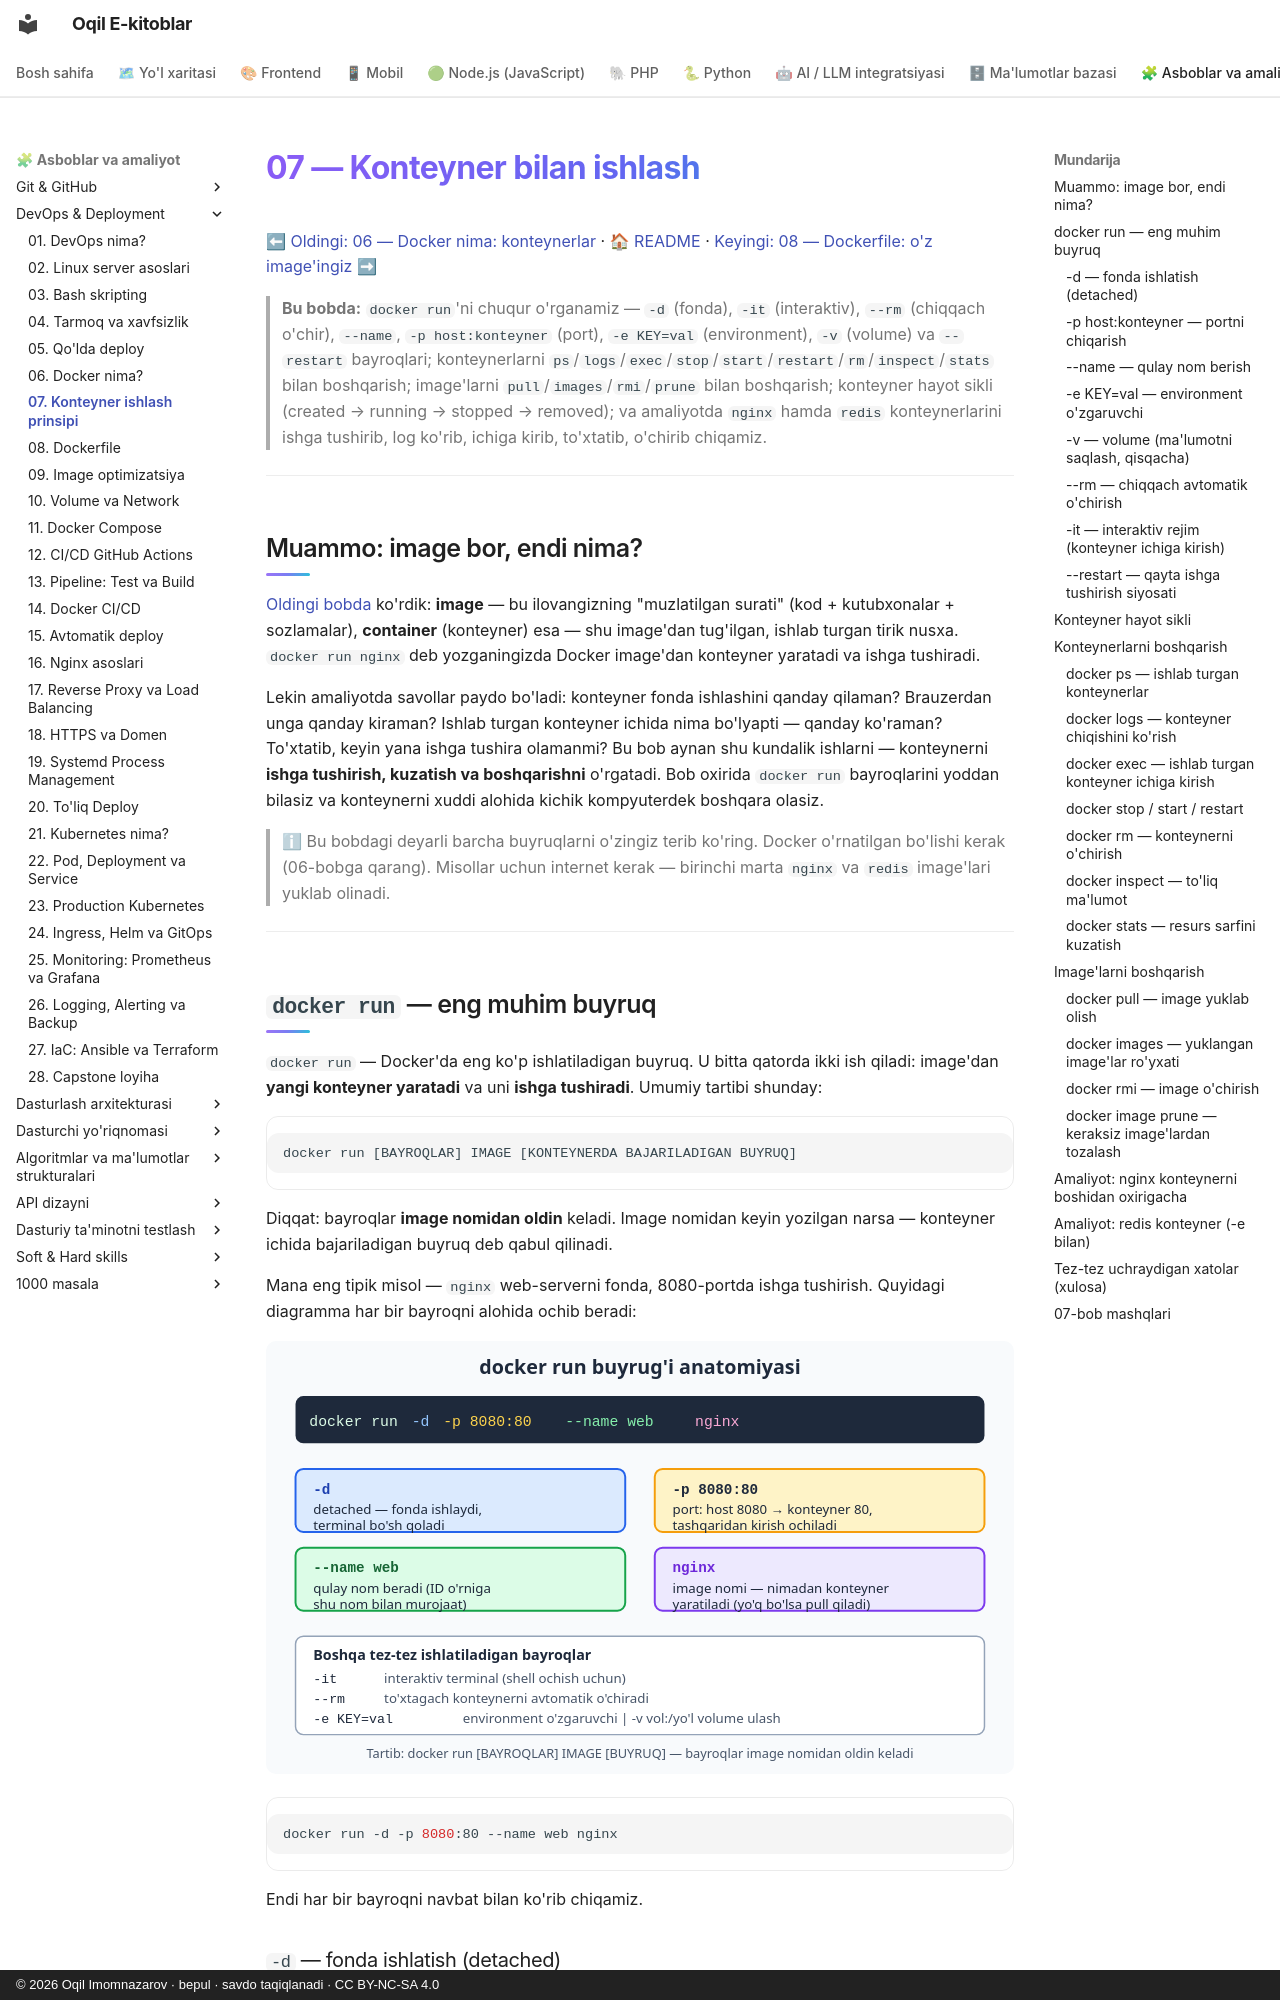

repository: iOqil/e-book · page: devops/07-konteyner-ishlash/index.html · generator: mkdocs · copyright: © 2026 Oqil Imomnazarov · bepul · savdo taqiqlanadi · CC BY-NC-SA 4.0

# 07 — Konteyner bilan ishlash

[⬅ Oldingi: 06 — Docker nima: konteynerlar](./06-docker-nima.md) · [🏠 README](./README.md) · [Keyingi: 08 — Dockerfile: o'z image'ingiz ➡](./08-dockerfile.md)

> **Bu bobda:** `docker run`'ni chuqur o'rganamiz — `-d` (fonda), `-it` (interaktiv), `--rm` (chiqqach o'chir), `--name`, `-p host:konteyner` (port), `-e KEY=val` (environment), `-v` (volume) va `--restart` bayroqlari; konteynerlarni `ps`/`logs`/`exec`/`stop`/`start`/`restart`/`rm`/`inspect`/`stats` bilan boshqarish; image'larni `pull`/`images`/`rmi`/`prune` bilan boshqarish; konteyner hayot sikli (created → running → stopped → removed); va amaliyotda `nginx` hamda `redis` konteynerlarini ishga tushirib, log ko'rib, ichiga kirib, to'xtatib, o'chirib chiqamiz.

---

## Muammo: image bor, endi nima?

[Oldingi bobda](./06-docker-nima.md) ko'rdik: **image** — bu ilovangizning "muzlatilgan surati" (kod + kutubxonalar + sozlamalar), **container** (konteyner) esa — shu image'dan tug'ilgan, ishlab turgan tirik nusxa. `docker run nginx` deb yozganingizda Docker image'dan konteyner yaratadi va ishga tushiradi.

Lekin amaliyotda savollar paydo bo'ladi: konteyner fonda ishlashini qanday qilaman? Brauzerdan unga qanday kiraman? Ishlab turgan konteyner ichida nima bo'lyapti — qanday ko'raman? To'xtatib, keyin yana ishga tushira olamanmi? Bu bob aynan shu kundalik ishlarni — konteynerni **ishga tushirish, kuzatish va boshqarishni** o'rgatadi. Bob oxirida `docker run` bayroqlarini yoddan bilasiz va konteynerni xuddi alohida kichik kompyuterdek boshqara olasiz.

> ℹ Bu bobdagi deyarli barcha buyruqlarni o'zingiz terib ko'ring. Docker o'rnatilgan bo'lishi kerak (06-bobga qarang). Misollar uchun internet kerak — birinchi marta `nginx` va `redis` image'lari yuklab olinadi.

---

## `docker run` — eng muhim buyruq

`docker run` — Docker'da eng ko'p ishlatiladigan buyruq. U bitta qatorda ikki ish qiladi: image'dan **yangi konteyner yaratadi** va uni **ishga tushiradi**. Umumiy tartibi shunday:

```text
docker run [BAYROQLAR] IMAGE [KONTEYNERDA BAJARILADIGAN BUYRUQ]
```

Diqqat: bayroqlar **image nomidan oldin** keladi. Image nomidan keyin yozilgan narsa — konteyner ichida bajariladigan buyruq deb qabul qilinadi.

Mana eng tipik misol — `nginx` web-serverni fonda, 8080-portda ishga tushirish. Quyidagi diagramma har bir bayroqni alohida ochib beradi:

![docker run buyrug'ining anatomiyasi: har bayroq alohida izoh bilan](rasmlar/dvo07-run-buyruq.svg)

```bash
docker run -d -p 8080:80 --name web nginx
```

Endi har bir bayroqni navbat bilan ko'rib chiqamiz.
